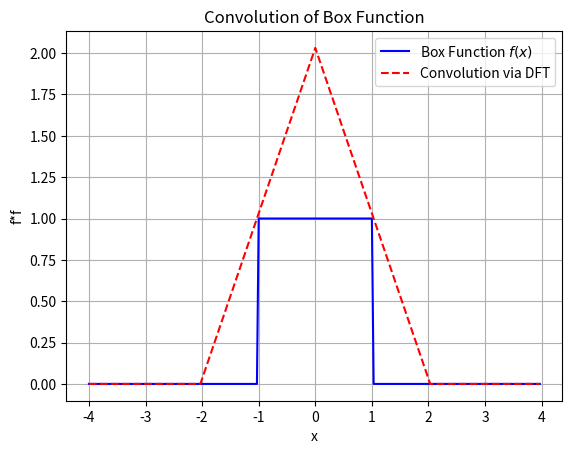

Source code (Python):
"""
   This code calculates the convolution of a box function with itself
   using DFT. Then it plots the convolved result with the box function.
"""

import numpy as np
import matplotlib.pyplot as plt


# Defining the box function
def box_function(x):
    return np.where(np.logical_and(x >= -1, x <= 1), 1, 0)


# Defining the convolution function using DFT
def convolve_via_dft(g, h):
    G = np.fft.fft(g)
    H = np.fft.fft(h)
    convolved = np.fft.ifft(G * H).real
    return convolved


# Defining the range and step size for x
xmin = -4.0
xmax = 4.0
N = 256
dx = (xmax - xmin) / N
x = np.arange(xmin, xmax, dx)

# Zero padding
box1 = np.pad(box_function(x), (0, N), mode='constant', constant_values=(0, 0))
box2 = np.pad(box_function(x), (0, N), mode='constant', constant_values=(0, 0))

# Computing the convolution of the box function with itself
conv_box2 = convolve_via_dft(box1, box2) * dx
# Plotting the box function and the convolution result
plt.plot(x, box_function(x), label='Box Function $f(x)$', color='blue')
plt.plot(x, conv_box2[N//2:3*N//2], '--', label='Convolution via DFT', color='red')
plt.xlabel('x')
plt.ylabel('f*f')
plt.title('Convolution of Box Function')
plt.legend()
plt.grid(True)
plt.show()
